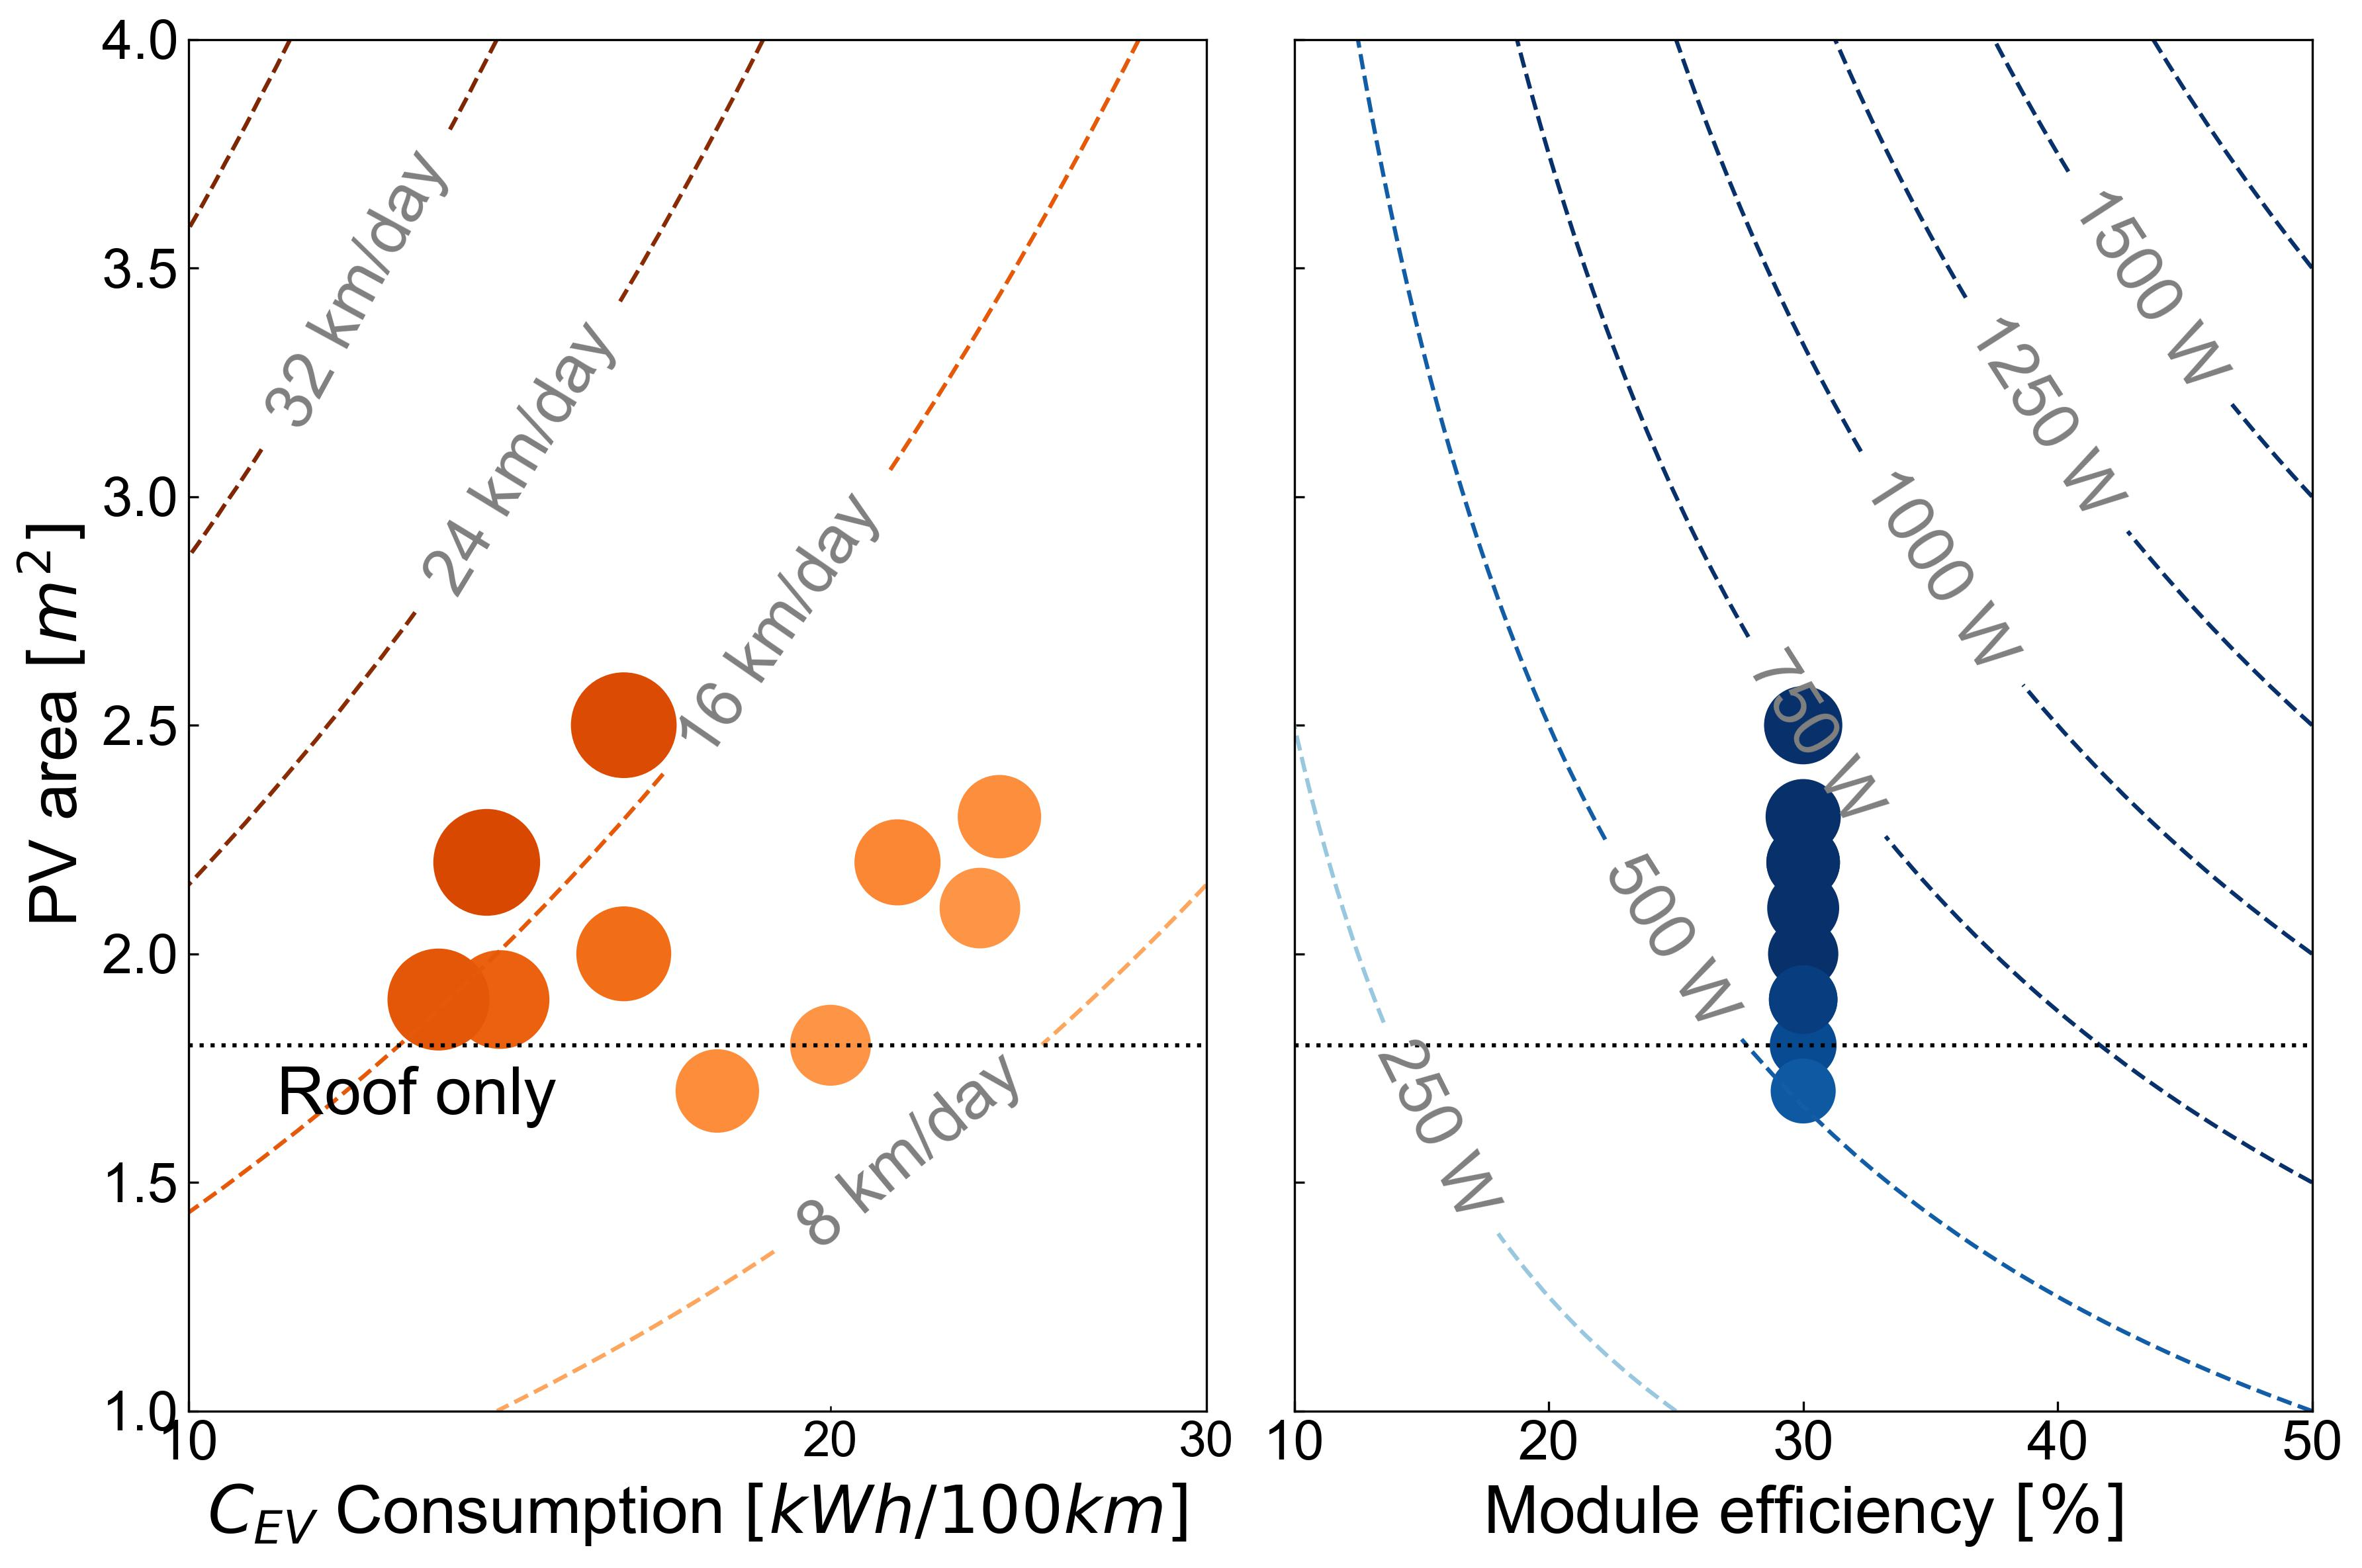

Recreate this plot in Python.
# -*- coding: utf-8 -*-
"""
Code that generates Figure 11.11 of the chapter "11. Integrated Photovoltaics" of the book "Fundamentals of Solar Cells and Photovoltaic Systems Engineering"
(C) 2022 Rubén Núñez - CC BY 4.0
"""

import numpy as np
import pandas as pd
import matplotlib.pyplot as plt
from matplotlib import ticker, cm, colors

plt.style.use('../pv-textbook.mplstyle')

ev_dict = {
    'Cev': {0: 24.0, 1: 21.5, 2: 16.0, 3: 13.8, 4: 23.5, 5: 20.0, 6: 16.0, 7: 14.0, 8: 13.1, 9: 17.7},
    'A': {0: 2.3, 1: 2.2, 2: 2.0, 3: 2.2, 4: 2.1, 5: 1.8, 6: 2.5, 7: 1.9, 8: 1.9, 9: 1.7},
    'power': {0: 690.0, 1: 660.0, 2: 600.0, 3: 660.0, 4: 630.0, 5: 540.0, 6: 750.0, 7: 570.0, 8: 570.0, 9: 510.0},
    'km_day': {0: 10.695, 1: 11.419, 2: 13.950, 3: 17.791, 4: 9.972, 5: 10.044, 6: 17.437, 7: 15.145, 8: 16.186, 9: 10.718},
    'eff': {0: 30, 1: 30, 2: 30, 3: 30, 4: 30, 5: 30, 6: 30, 7: 30, 8: 30, 9: 30}
}

ev_df = pd.DataFrame(ev_dict)

G = 4.65  # kWh/m2/day = 1700 kWh/m2/year
EFF = 30  # %
PR = 0.80
CAR_ROOF = 1.8  # m2

AREA_MIN = 1
AREA_MAX = 4
CEV_MIN = 10
CEV_MAX = 30
POWER_MAX = 600
POWER_MIN = 200
EFF_MIN = 10
EFF_MAX = 50
KM_DAY_MAX = 25
KM_DAY_MIN = 5


def f_km_day(A, Cev):
    return G * (EFF / 100) * A / (Cev / 100) * PR


def f_power(A, eff):
    return 1000 * (eff / 100) * A


ev_df['power'] = f_power(ev_df['A'], EFF)
ev_df['km_day'] = ev_df.apply(
    lambda x: f_km_day(x['A'], x['Cev']), axis='columns')
ev_df['eff'] = EFF

fig, (ax_sr, ax_cap) = plt.subplots(nrows=1, ncols=2,
                                    sharey=True, tight_layout=True, figsize=(12, 8))

# SOLAR RANGE

# scatter
cmap_orange = colors.LinearSegmentedColormap.from_list("mycmap", cm.Oranges(np.linspace(0.3, 1, 256)))

g = ax_sr.scatter(x=ev_df['Cev'], y=ev_df['A'], c=ev_df['km_day'], s=ev_df['km_day']*80,
                  marker='o', cmap=cmap_orange, vmax=KM_DAY_MAX, vmin=KM_DAY_MIN)

# cb = fig.colorbar(g)
# cb.set_label('km/day')

ax_sr.set_xscale("log")
ax_sr.xaxis.set_minor_formatter(ticker.ScalarFormatter())
ax_sr.xaxis.set_major_formatter(ticker.ScalarFormatter())

# contour
X, Y = np.meshgrid(np.linspace(AREA_MIN, AREA_MAX, num=50),
                   np.linspace(CEV_MIN, CEV_MAX, num=50))

cs = ax_sr.contour(Y, X, f_km_day(X, Y), levels=5, cmap=cmap_orange, vmax=KM_DAY_MAX,
                   vmin=KM_DAY_MIN, linestyles='--')
ax_sr.clabel(cs, cs.levels, fontsize=24, fmt="%d km/day", colors='gray')

ax_sr.axhline(y=CAR_ROOF, linestyle=':', color='black')
ax_sr.text(x=CEV_MIN+1, y=CAR_ROOF-0.15,
           s='Roof only', color='black', fontsize=24)

ax_sr.set_xlabel('$C_{EV}$ Consumption $[kWh/100km]$', fontsize=24)
ax_sr.set_xlim([CEV_MIN, CEV_MAX])
ax_sr.set_ylabel('PV area $[m^{2}]$', fontsize=24)
ax_sr.set_ylim([AREA_MIN, AREA_MAX])

ax_sr.tick_params(axis='both', labelsize=20)

# INSTALLED CAPACITY

# scatter
cmap_blues = colors.LinearSegmentedColormap.from_list("mycmap", cm.Blues(np.linspace(0.3, 1, 256)))

g = ax_cap.scatter(x=ev_df['eff'], y=ev_df['A'], c=ev_df['power'], s=ev_df['power'],
                   marker='o', cmap=cmap_blues, vmax=POWER_MAX, vmin=POWER_MIN)

# contour
X, Y = np.meshgrid(np.linspace(AREA_MIN, AREA_MAX, num=50),
                   np.linspace(EFF_MIN, EFF_MAX, num=50))
cs = ax_cap.contour(Y, X, f_power(X, Y), levels=7, cmap=cmap_blues, vmax=POWER_MAX,
                    vmin=POWER_MIN, linestyles='--', size=15)

ax_cap.clabel(cs, cs.levels, fontsize=24, fmt="%d W", colors='gray')

ax_cap.axhline(y=CAR_ROOF, linestyle=':', color='black')
# ax_cap.text(x=EFF_MIN+33, y=CAR_ROOF-0.15, s='Roof only', color='black', fontsize=24)

ax_cap.set_xlabel('Module efficiency $[\%]$', fontsize=24)
ax_cap.set_xlim([EFF_MIN, EFF_MAX])
# ax_cap.set_ylabel('PV area $[m^{2}]$', fontsize=24)
# ax_cap.set_ylim([AREA_MIN, AREA_MAX])

ax_cap.tick_params(axis='both', labelsize=20)

plt.savefig('Figure11.11 - solar_range_inst_capacity.jpg',
            dpi=300, bbox_inches='tight')
